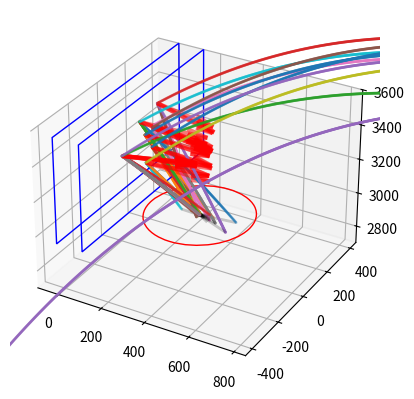

This figure's Python source:
# -*- coding: utf-8 -*-
"""
Spyder Editor

[redacted]
"""
import math
import numpy as np
import matplotlib.pyplot as plt
import mpl_toolkits.mplot3d.art3d as art3d

######## Configurações ########
visao = 2 # 1 = aberta, 2 = fechada
bolaRaio = 119
aroRaio = 450/2
aroHaste = 150
aroAltura = 3000
moscaRaio = 5
tabelaComprimento = 900
tabelaLargura = 600
focoAltura = 300
shotAltura = 1850
shotDistancia = 4600
shotSigma = 100
deltaAngulo = 0.002
deltaT = 0.0005
shootTimeRange = 1.6
rebatidaTimeRange = 1
g =  9807 #mm/s²

######## Funções ########
def colisor(P):
    global bolaRaio
    if P[0] <= bolaRaio:
        return [round(P[1]/10)+45, round((P[2]-3000)/10)]
    return False

def shoot(P0, V0, timeRange=2, rebatida=False, grafico=False, size=1):
    global deltaT, PF, VF, aroP
    grid = 0
    X = []
    Y = []
    Z = []
    V = []
    for t in np.arange(0, timeRange, deltaT):
        X.append(P0[0] + V0[0]*t)
        Y.append(P0[1] + V0[1]*t)
        Z.append(P0[2] + V0[2]*t -g*t**2/2)
        
        if len(X) > 2:
            V.append((np.array([X[-1],Y[-1],Z[-1]]) -
                      np.array([X[-2],Y[-2],Z[-2]]))/deltaT) #calcula Vx, Vy e Vz
            if rebatida:
                if detector(Z[-1],V[-1][2]):
                    #print("tempo para cesta = {}".format(t))
                    if grafico:
                        ax.scatter3D(X, Y, Z, s=size)
                    return calcErro([X[-1],Y[-1],Z[-1]], aroP, seta=grafico)
            else:
                test = colisor((X[-1], Y[-1], Z[-1]))
                if test and test[0] in range(90) and test[1] in range(60): #### Colidiu ####
                    #print("tempo para bater na tabela = {}".format(t))
                    grid = test
                    VF = np.array(V[-1])
                    PF = np.array([X[-1], Y[-1], Z[-1]])
                    if grafico:
                        ax.scatter3D(X, Y, Z, s=size)
                    return True, grid
    if grafico:
        ax.scatter3D(X, Y, Z, s=size)
    return False, False #### Não Colidiu / Não Detectou ####

def refletor(P, V, theta, phi, seta = False):
    normal = calcNormal(theta, phi)
    if seta:    ### Desenha a Normal do bloco colidido ###
        ax.quiver(P[0], P[1], P[2], # <-- starting point of vector
                normal[0]*300, normal[1]*300, normal[2]*300, # <-- directions of vector
                color = 'red', alpha = .5, lw = 3)
    return (np.identity(3) - 2*np.multiply(normal, np.array([normal]).T)).dot(V)
    
def detector(z, Vz):
    global aroAltura
    if Vz <= 0:
        if z <= aroAltura:
            return True
    return False
    
def calcNormal(theta, phi):
    return np.array([np.cos(phi)*np.cos(theta), -np.cos(phi)*np.sin(theta),
                     np.sin(phi)])

def calcErro(P, Target, seta=False):
    deltaX = Target[0] - P[0]
    deltaY = Target[1] - P[1]
    if seta:
        ax.quiver(P[0], P[1], P[2], # <-- starting point of vector
                deltaX, deltaY, 0, # <-- directions of vector
                color = 'black', alpha = .2, lw = 2)
    return np.sqrt(deltaX**2 + deltaY**2)

invphi = (math.sqrt(5) - 1) / 2  # 1 / phi
invphi2 = (3 - math.sqrt(5)) / 2  # 1 / phi^2
def gss(a, b, PF, VF, theta, phi, var="phi", tol=1e-5):
    """Golden-section search.
    Given a function f with a single local minimum in
    the interval [a,b], gss returns a subset interval
    [c,d] that contains the minimum with d-c <= tol.
    """
    (a, b) = (min(a, b), max(a, b))
    h = b - a
    if h <= tol:
        return (a, b)

    # Required steps to achieve tolerance
    n = int(math.ceil(math.log(tol / h) / math.log(invphi)))

    c = a + invphi2 * h
    d = a + invphi * h
    if var == "phi":
        fc = shoot(PF, refletor(PF, VF, theta, c, seta = False),
                      rebatidaTimeRange, rebatida=True, grafico=False)
        fd = shoot(PF, refletor(PF, VF, theta, d, seta = False),
                      rebatidaTimeRange, rebatida=True, grafico=False)
    else:
        fc = shoot(PF, refletor(PF, VF, c, phi, seta = False),
                      rebatidaTimeRange, rebatida=True, grafico=False)
        fd = shoot(PF, refletor(PF, VF, d, phi, seta = False),
                      rebatidaTimeRange, rebatida=True, grafico=False)
    yc = fc
    yd = fd

    for k in range(n-1):
        if yc < yd:  # yc > yd to find the maximum
            b = d
            d = c
            yd = yc
            h = invphi * h
            c = a + invphi2 * h
            if var == "phi":
                fc = shoot(PF, refletor(PF, VF, theta, c, seta = False),
                      rebatidaTimeRange, rebatida=True, grafico=False)
            else:
                fc = shoot(PF, refletor(PF, VF, c, phi, seta = False),
                      rebatidaTimeRange, rebatida=True, grafico=False)
            yc = fc
        else:
            a = c
            c = d
            yc = yd
            h = invphi * h
            d = a + invphi * h
            if var == "phi":
                fd = shoot(PF, refletor(PF, VF, theta, d, seta = False),
                      rebatidaTimeRange, rebatida=True, grafico=False)
            else:
                fd = shoot(PF, refletor(PF, VF, d, phi, seta = False),
                      rebatidaTimeRange, rebatida=True, grafico=False)
            yd = fd

    if yc < yd:
        #return (a, d)
        return (a + d)/2
    else:
        #return (c, b)
        return (c + b)/2


######## Desenha Tabela #########
aroP = np.array([aroHaste + aroRaio, 0, aroAltura])
aro2P = np.array([bolaRaio - (aroP[0]-bolaRaio), 0, aroAltura])
tabelaP = np.array([0, -tabelaComprimento/2, aroAltura])
tabela2P = np.array([bolaRaio, -tabelaComprimento/2, aroAltura])

fig = plt.figure()
ax = fig.add_subplot(111, projection='3d')
aro = plt.Circle(aroP, aroRaio, color='r', fill=0)
mosca = plt.Circle(aroP, moscaRaio, color='blue', fill=1)
tabela = plt.Rectangle((tabelaP[1],tabelaP[2]),
                       tabelaComprimento, tabelaLargura, color='b', fill=0)
tabela2 = plt.Rectangle((tabela2P[1],tabela2P[2]),
                       tabelaComprimento, tabelaLargura, color='b', fill=0)
ax.add_patch(aro)
ax.add_patch(mosca)
ax.add_patch(tabela)
ax.add_patch(tabela2)
art3d.pathpatch_2d_to_3d(aro, z=aroP[2], zdir="z")
art3d.pathpatch_2d_to_3d(mosca, z=aroP[2], zdir="z")
art3d.pathpatch_2d_to_3d(tabela, z=0, zdir="x")
art3d.pathpatch_2d_to_3d(tabela2, z=bolaRaio, zdir="x")

if visao == 1:    
    ax.set_xlim(0, 5000)
    ax.set_ylim(-2500, 2500)
    ax.set_zlim(0, 5000)
else:
    ax.set_xlim(-100, 850)
    ax.set_ylim(-450, 450)
    ax.set_zlim(2700, 3600)

######## Prepara o Grid ########
Grid = [[np.array([0,0,0]) for x in range(61)] for y in range(91)]
GridAmostras = [[np.array([0,0,0]) for x in range(61)] for y in range(91)]
#Grid coordenadas = Theta (horizontal), Phi (vertical), X (profundidade)
for i in range (91):
    y = i*10 - 450
    x1 = aroP[0] - bolaRaio
    x2 = shotDistancia - bolaRaio
    theta = np.arctan2(y*(x1+x2),
                       np.sqrt(y**2+x2**2)*np.sqrt(y**2+x1**2)+x2*x1-y**2)
    #theta = 0
    for j in range (61):
        Grid [i][j] = np.array([theta, 0, 0])
        x = 0
        z = j*10 + 3000
        ######## Desenha as Normais do Grid ##########
        #normal = bolaRaio*calcNormal(theta, 0)
        #ax.quiver(x, y, z, # <-- starting point of vector
            #normal[0], normal[1], normal[2], # <-- directions of vector
            #color = 'red', alpha = .5, lw = 1)

######## Calcula Arremesso de Referência #########
P0 = np.array([shotDistancia, 0, shotAltura])
P1 = np.array([bolaRaio, 0, aroAltura+focoAltura])
P2 = np.array([aro2P[0], 0, aroAltura])
DeltaX1 = P1[0]-P0[0]
DeltaX2 = P2[0]-P0[0]
DeltaZ1 = P1[2]-P0[2]
DeltaZ2 = P2[2]-P0[2]
VX0 = -np.sqrt(g*(DeltaX1 - DeltaX2)/(2*(DeltaZ2/DeltaX2 - DeltaZ1/DeltaX1)))
t1 = DeltaX1/VX0
t2 = t1*DeltaX2/DeltaX1
VY0 = 0
VZ0 = DeltaZ1/t1 + g*t1/2

######## Loop de Arremessos ########
for n in range(10):
    V0 = [VX0, VY0, VZ0] + shotSigma * np.random.randn(3) #Modifica Arremesso de Referência Aleatoriamente

    ######## Modifica Arremesso de Referência #########
    #incrementoVx = 100
    #incrementoVy = 230
    #incrementoVz = 170
    #V0 = np.array([VX0+incrementoVx, VY0+incrementoVy, VZ0+incrementoVz])

    ######## Faz arremesso #########
    hit, grid = shoot(P0, V0, shootTimeRange, rebatida=False, grafico=True)
    if hit: # Se acertou, reflete o arremesso e calcula o erro.
        theta, phi, z = Grid[grid[0]][grid[1]]
        VR0 = refletor(PF, VF, theta, phi, True)
        PR0 = PF
        erro = shoot(PR0, VR0, rebatidaTimeRange, rebatida=True, grafico=True)
        print('Theta = {}'.format(theta))
        print('Phi = {}'.format(phi))
        print('Erro = {}'.format(erro))
        phi2 = phi
        theta2 = theta
        while erro >= moscaRaio:
            ########### Corrige Phi e Theta até acertar na Mosca #############
            a = -0.61 #-35 graus
            b =  0.61 #+35 graus
            phi2 = gss(a, b, PF, VF, theta2, phi2, var="phi", tol=1e-5)
            erro = shoot(PF, refletor(PF, VF, theta2, phi2, True),
                          rebatidaTimeRange, rebatida=True, grafico=True)
            print("Novo Phi = {}, Erro = {}".format(phi2, erro))
            
            if grid[0] >= 45:
                a = 0.000 #00 graus
                b = 0.785 #45 graus
            else:
                a = -0.785 #-45 graus
                b =  0.000 # 00 graus
                
            theta2 = gss(a, b, PF, VF, theta2, phi2, var="theta", tol=1e-5)
            erro = shoot(PF, refletor(PF, VF, theta2, phi2, True),
                          rebatidaTimeRange, rebatida=True, grafico=True)
            print("Novo Theta = {}, Erro = {}".format(theta2, erro))
        Grid[grid[0]][grid[1]] = np.array([theta2, phi2, 0])
        GridAmostras[grid[0]][grid[1]] = np.vstack((GridAmostras[grid[0]][grid[1]],np.array([theta2, phi2, 0])))
        print("Grid = {}".format(grid))
    else:
        print("Arremesso NÃO colidiu")

plt.show()

